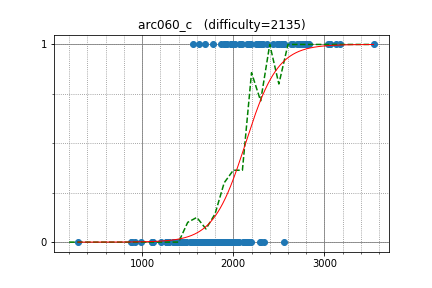

The file beside this chart, header and first rows:
yosupo, 3056.731832, 1
shik, 2720, 1
apiad, 2633, 1
khadaev, 3175, 1
izban, 3123, 1
kmjp, 2653, 1
sigma425, 2534, 1
bidzilya, 2308, 1
Warden, 1973, 1
kawatea, 2800, 1
sugim48, 3034, 1
staka, 2077, 1
xellos, 2781, 1
Vercingetorix, 3057, 1
dragoon, 2436, 1
ffao, 2529, 1
august14, 2756, 1
azukun, 2561, 1
Y_UME, 2101, 1
w4yneb0t, 3539, 1
MathCrusader, 2558, 1
sky58, 2830, 1
akulsareen, 2295, 1
ir5, 2799, 1
eddy1021, 2498, 1
akashdeep, 2308, 1
drken, 1895, 1
Yoshioka, 1905, 1
chenmark, 2764, 1
zhangyuan, 1555, 1
dreamoon, 2701, 1
LiChenKoh, 2330, 1
zscefn, 2474, 1
Benq, 2177, 1
mayoko, 2300, 1
crx, 2290, 1
nuip, 2721, 1
mcginn, 1969, 1
tonkosi, 2268, 1
zoomswk, 2366, 1
wumpus, 2077, 1
zscoder, 1685, 1
mikecat, 2018, 1
hamadu, 2196, 1
I3MNIX, 2294, 1
reality, 2253, 1
shiratty8, 1981, 1
alei, 2074, 1
yurahuna, 1870, 1
rhezo, 1983, 1
VoSK, 1778, 1
hiro116s, 2303, 1
yash_mittal, 2053, 0
DmitryBelikov, 2148, 1
tubo28, 1928, 1
majk, 2560, 0
hasi, 2342, 0
imulan, 2143, 0
Vax, 1909, 0
nikutto, 1919, 0
balakrishnan_v, 1657, 0
... 111 more rows
